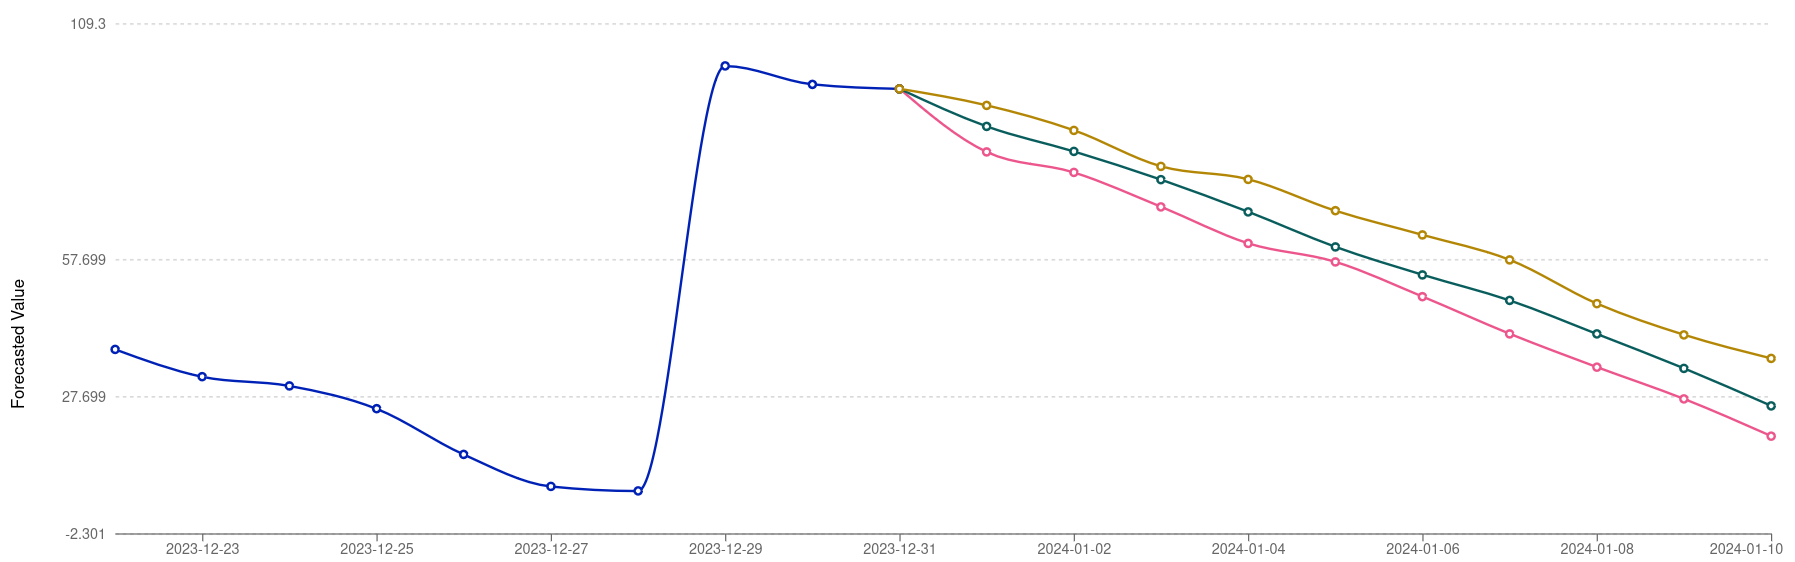

The table this chart was drawn from, first rows:
date, P10, P50, P90
2024-01-01, 81.18, 86.77, 91.39
2024-01-02, 76.7, 81.29, 85.93
2024-01-03, 69.19, 75.12, 78.04
2024-01-04, 61.19, 68.09, 75.2
2024-01-05, 57.15, 60.43, 68.32
2024-01-06, 49.53, 54.3, 63.03
2024-01-07, 41.4, 48.7, 57.58
2024-01-08, 34.11, 41.36, 48.01
2024-01-09, 27.14, 33.83, 41.18
2024-01-10, 19.02, 25.65, 36.02
